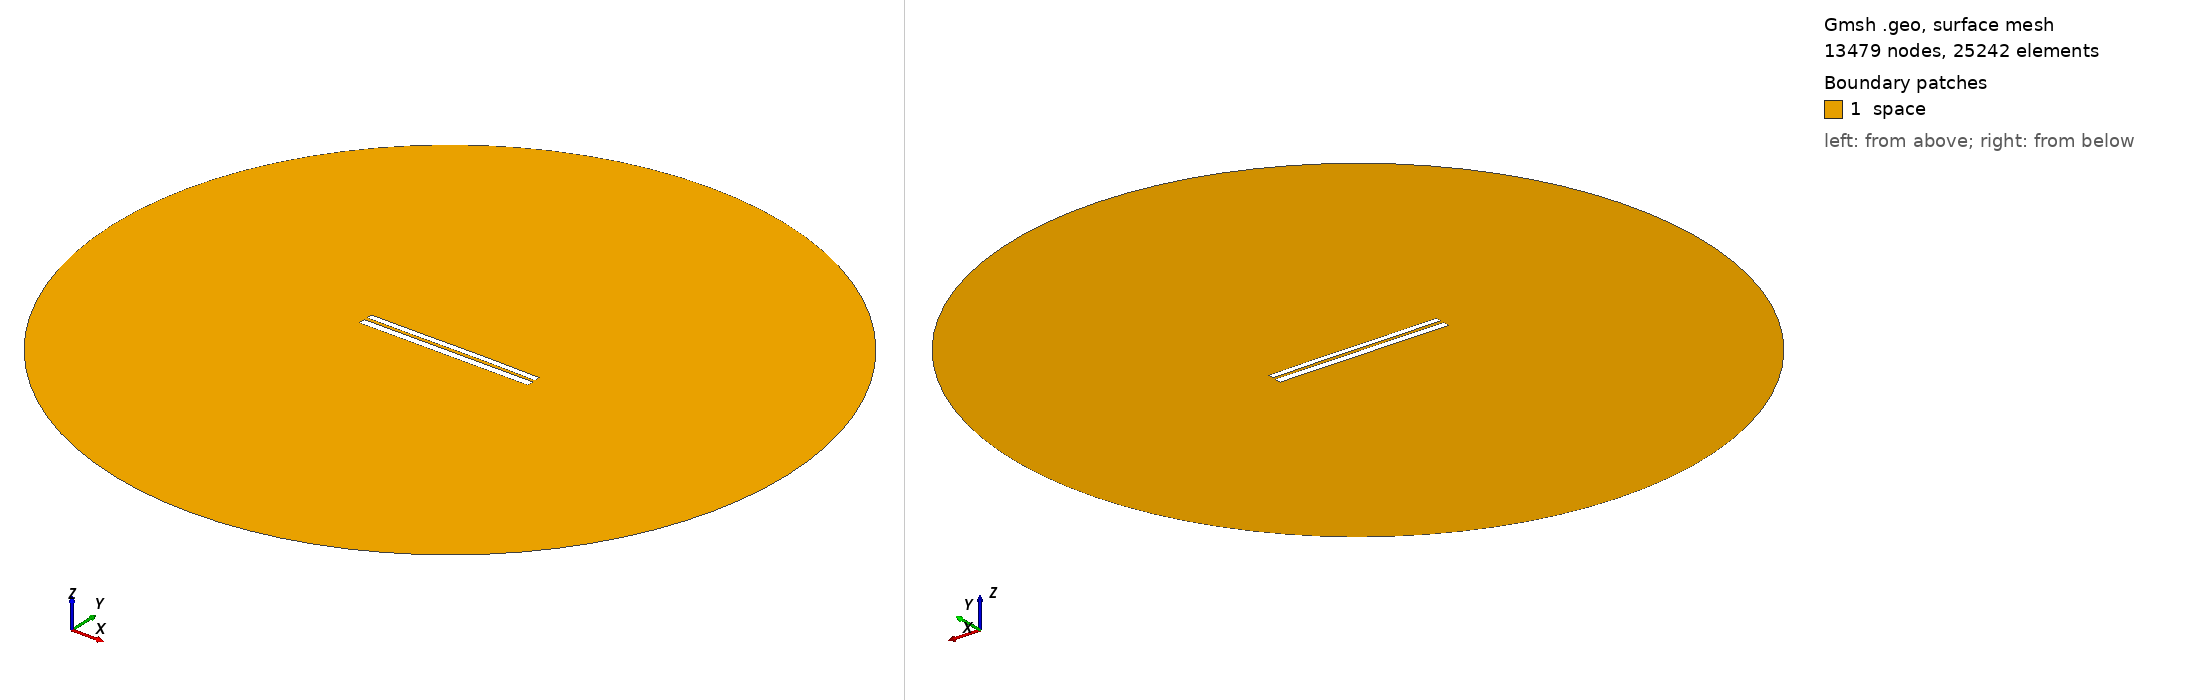

Gmsh geometry script, surface-meshed: 13479 nodes, 25242 surface elements. Boundary patches (legend numbers): 1 space. Left view from above one corner, right view from below the opposite corner. Legend entries are the model's physical surfaces. The drawing asked Gmsh for element sizes between 1% and 20% of the model's largest extent; the script's own settings can give other sizes.

=== 7083.geo (drawn) ===
//---------------------------------------
// Geometry kernel
//---------------------------------------

SetFactory("OpenCASCADE");



//---------------------------------------
// Parameters of the geometry
//---------------------------------------

// Overetch of the upper plate
overetch = 0.25;

// Distance between the plates
distance = 1.75;

// Discretization over the x axis (for the deformation)
nx = 50; 

// Length of the plate
L = 100 - overetch; 

// Number of modes
n = 4; 

// 1st mode coefficient
coeff(1) = -0.075;
beta(1) = 0.596864 * 3.1415926535 / L;

// 2nd mode coefficient
coeff(2) = 0.07499999999999998;
beta(2) = 1.49418 * 3.1415926535 / L;

// 3rd mode coefficient
coeff(3) = -0.075;
beta(3) = 2.50025 * 3.1415926535 / L;

// 4th mode coefficient
coeff(4) = 0.0;
beta(4) = 3.49999 * 3.1415926535 / L;



//---------------------------------------
// Upper plate (deformed rectangle)
//---------------------------------------

// Coordiantes of the upper plate
xmin = -50;
xmax = 50 - overetch;

// Height of the upper plate
yheight = 4 - 2 * overetch;

// Indexes of the points
UpperID[] = {};
LowerID[] = {};
LeftID[] = {};
RightID[] = {};

// Point index
p = 1;

// Horizontal edges
For i In {1:nx}
    x = xmin + (i-1)*(xmax - xmin)/(nx-1);

    y_bottom = distance / 2 + overetch;
    For j In {1:n}
        C = (Cosh(beta(j)*L) + Cos(beta(j)*L)) / (Sinh(beta(j)*L) + Sin(beta(j)*L));
        y_bottom  = y_bottom + coeff(j) * (Cosh(beta(j)*(x+50)) - Cos(beta(j)*(x+50)) - C * (Sinh(beta(j)*(x+50)) - Sin(beta(j)*(x+50))));
    EndFor

    y_top = y_bottom + yheight;

    Point(p) = {x, y_top, 0, 1.0};
    UpperID[i] = p;
    p = p + 1;

    Point(p) = {x, y_bottom, 0, 1.0};
    LowerID[i] = p;
    p = p + 1;
EndFor

// Create point lists
UpperPts[] = {}; LowerPts[] = {};
For i In {1:nx}
  UpperPts[] += {UpperID[i]};
  LowerPts[] += {LowerID[i]};
EndFor

// Build splines
Spline(1) = {UpperPts[]};
Spline(2) = {LowerPts[]};
Line(3) = {LowerPts[nx-1], UpperPts[nx-1]};
Line(4) = {LowerPts[0], UpperPts[0]};

// Build the plane surface
Curve Loop(1) = {2, 3, -1, -4};
Plane Surface(1) = {1};



//---------------------------------------
// Lower plate (rectangle)
//---------------------------------------

// Vertices
Point(1001) = {-50, -1, 0, 1.0};
Point(1002) = { 50, -1, 0, 1.0};
Point(1003) = { 50,  -5, 0, 1.0};
Point(1004) = {-50,  -5, 0, 1.0};

// Edges
Line(5) = {1001, 1002};
Line(6) = {1002, 1003};
Line(7) = {1003, 1004};
Line(8) = {1004, 1001};

// Plane surface
Line Loop(2) = {5, 6, 7, 8};
Plane Surface(2) = {2}; 



//---------------------------------------
// Outer (fictious) boundary
//---------------------------------------

// Points
Point(1005) = {0, 0, 0};       // Center
Point(1006) = {200, 0, 0};     // Start point
Point(1007) = {0, 200, 0};     // 90 degrees
Point(1008) = {-200, 0, 0};    // 180 degrees
Point(1009) = {0, -200, 0};    // 270 degrees

// Circle arcs (each needs start, center, end)
Circle(9) = {1006, 1005, 1007};
Circle(10) = {1007, 1005, 1008};
Circle(11) = {1008, 1005, 1009};
Circle(12) = {1009, 1005, 1006};

// Plane surface for the entire domain
Curve Loop(3) = {9, 10, 11, 12};
Surface(3) = {3};

// Subtract the plates from the whole domain to obtain the actual domain where we want to solve the equations
BooleanDifference{ Surface{3}; Delete; }{ Surface{1}; Surface{2}; Delete; }




//---------------------------------------
// Transfinite Lines/Curves
//---------------------------------------

// Set the number of points on the boundaries
r = 7;

// Plates
Transfinite Curve {1, 2} = 50*r Using Progression 1;
Transfinite Curve {3, 4} = 2*r Using Progression 1;
Transfinite Line {5, 7} = 50*r Using Progression 1;
Transfinite Line {6, 8} = 2*r Using Progression 1;

// Outer boundary
Transfinite Line {9, 10, 11, 12} = 20 Using Progression 1;



//---------------------------------------
// Physical groups
//---------------------------------------                

// Physical curves (boundaries)
Physical Line("force_segment", 10) = {2};
Physical Line("upper_plate", 11) = {1, 3, 4};
Physical Line("lower_plate", 12) = {5, 6, 7, 8};
Physical Line("boundary", 20) = {9, 10, 11, 12};

// Physical Surfaces
Physical Surface("space", 30) = {3};



//---------------------------------------
// 6. Generate the Mesh
//---------------------------------------

// 2D mesh generation
Mesh 2;
